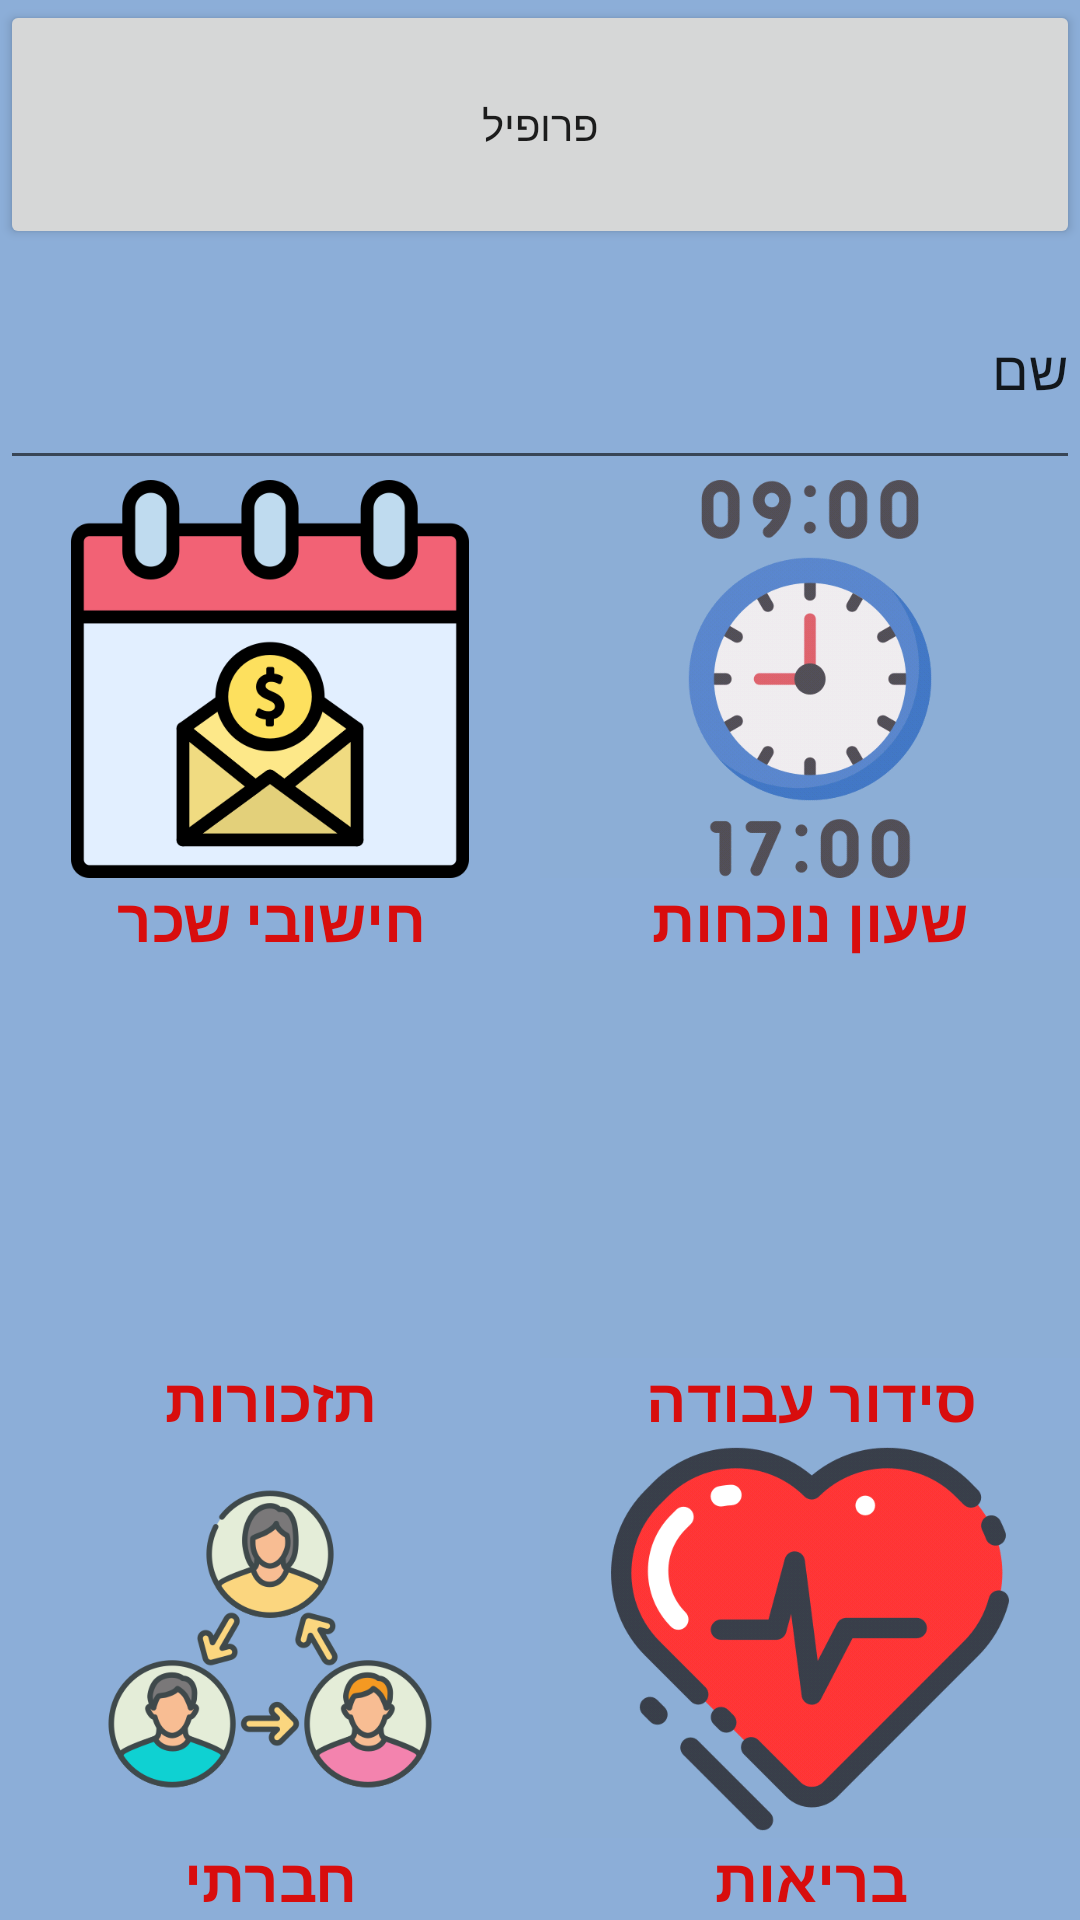

Reconstruct the res/layout file that produces this screen, plus the resources it refers to.
<!-- AndroidManifest.xml: application theme Theme.9to5 -->
<!-- res/layout/activity_home_page_test.xml -->
<?xml version="1.0" encoding="utf-8"?>
<LinearLayout xmlns:android="http://schemas.android.com/apk/res/android"
    xmlns:app="http://schemas.android.com/apk/res-auto"
    xmlns:tools="http://schemas.android.com/tools"
    android:layout_width="match_parent"
    android:layout_height="match_parent"
    android:layout_rowWeight="6"
    android:layout_weight="2"
    android:background="#8CAED8"
    android:layerType="none"
    android:orientation="vertical"
    android:textAlignment="center"
    android:textDirection="firstStrong"
    tools:context=".HomePage_test">

    <LinearLayout
        android:layout_width="match_parent"
        android:layout_height="match_parent"
        android:layout_weight="1"
        android:orientation="vertical">

        <Button
            android:id="@+id/buttonProfile"
            android:layout_width="match_parent"
            android:layout_height="wrap_content"
            android:layout_weight="1"
            android:text="פרופיל" />

        <EditText
            android:id="@+id/editTextTextPersonName5"
            android:layout_width="match_parent"
            android:layout_height="wrap_content"
            android:layout_weight="1"
            android:ems="10"
            android:inputType="textPersonName"
            android:text="שם " />
    </LinearLayout>

    <LinearLayout
        android:id="@+id/WorkingLayout1"
        android:layout_width="match_parent"
        android:layout_height="match_parent"
        android:layout_weight="1"
        android:orientation="horizontal"
        android:weightSum="2">

        <LinearLayout
            android:layout_width="match_parent"
            android:layout_height="match_parent"
            android:layout_weight="1"
            android:orientation="vertical">

            <ImageButton
                android:id="@+id/pay"
                android:layout_width="match_parent"
                android:layout_height="wrap_content"
                android:layout_weight="1"
                android:background="#8CAED8"
                android:scaleType="centerInside"
                app:srcCompat="@drawable/payday" />

            <TextView
                android:id="@+id/textpay"
                android:layout_width="match_parent"
                android:layout_height="wrap_content"
                android:text="חישובי שכר"
                android:textAlignment="center"
                android:textAppearance="@style/TextAppearance.AppCompat.Body2"
                android:textColor="#D80D0D"
                android:textDirection="locale"
                android:textIsSelectable="false"
                android:textSize="20sp"
                android:textStyle="bold" />
        </LinearLayout>

        <LinearLayout
            android:layout_width="match_parent"
            android:layout_height="match_parent"
            android:layout_weight="1"
            android:orientation="vertical"

            android:persistentDrawingCache="all">

            <ImageButton
                android:id="@+id/imageClock"
                android:layout_width="match_parent"
                android:layout_height="wrap_content"
                android:layout_weight="1"
                android:background="#8CAED8"
                android:layerType="software"
                android:scaleType="centerInside"
                app:srcCompat="@drawable/workingtime" />

            <TextView
                android:id="@+id/textViewClock"
                android:layout_width="match_parent"
                android:layout_height="wrap_content"
                android:background="#8CAED8"
                android:text="שעון נוכחות"
                android:textAlignment="center"
                android:textAppearance="@style/TextAppearance.AppCompat.Body2"
                android:textColor="#D80D0D"
                android:textDirection="locale"
                android:textIsSelectable="false"
                android:textSize="20sp"
                android:textStyle="bold" />

        </LinearLayout>

    </LinearLayout>

    <LinearLayout
        android:id="@+id/WorkingLayout2"
        android:layout_width="match_parent"
        android:layout_height="match_parent"
        android:layout_weight="1"
        android:orientation="horizontal"
        android:weightSum="2">

        <LinearLayout
            android:layout_width="match_parent"
            android:layout_height="match_parent"
            android:layout_weight="1"
            android:orientation="vertical">

            <ImageButton
                android:id="@+id/reminder"
                android:layout_width="match_parent"
                android:layout_height="wrap_content"
                android:layout_weight="1"
                android:background="#8CAED8"
                android:scaleType="centerInside"
                app:srcCompat="@drawable/reminder" />

            <TextView
                android:id="@+id/textreminder"
                android:layout_width="match_parent"
                android:layout_height="wrap_content"
                android:text="תזכורות"
                android:textAlignment="center"
                android:textAppearance="@style/TextAppearance.AppCompat.Body2"
                android:textColor="#D80D0D"
                android:textDirection="locale"
                android:textIsSelectable="false"
                android:textSize="20sp"
                android:textStyle="bold" />
        </LinearLayout>

        <LinearLayout
            android:layout_width="match_parent"
            android:layout_height="match_parent"
            android:layout_weight="1"
            android:orientation="vertical"

            android:persistentDrawingCache="all">

            <ImageButton
                android:id="@+id/imageSchedling"
                android:layout_width="match_parent"
                android:layout_height="wrap_content"
                android:layout_weight="1"
                android:background="#8CAED8"
                android:layerType="software"
                android:scaleType="centerInside"
                app:srcCompat="@drawable/scheduling" />

            <TextView
                android:id="@+id/textView"
                android:layout_width="match_parent"
                android:layout_height="wrap_content"
                android:background="#8CAED8"
                android:text="סידור עבודה"
                android:textAlignment="center"
                android:textAppearance="@style/TextAppearance.AppCompat.Body2"
                android:textColor="#D80D0D"
                android:textDirection="locale"
                android:textIsSelectable="false"
                android:textSize="20sp"
                android:textStyle="bold" />

        </LinearLayout>

    </LinearLayout>

    <LinearLayout
        android:id="@+id/WorkingLayout"
        android:layout_width="match_parent"
        android:layout_height="match_parent"
        android:layout_weight="1"
        android:orientation="horizontal"
        android:weightSum="2">

        <LinearLayout
            android:layout_width="match_parent"
            android:layout_height="match_parent"
            android:layout_weight="1"
            android:orientation="vertical">

            <ImageButton
                android:id="@+id/Socialnetwork"
                android:layout_width="match_parent"
                android:layout_height="wrap_content"
                android:layout_weight="1"
                android:background="#8CAED8"
                android:scaleType="centerInside"
                app:srcCompat="@drawable/network" />

            <TextView
                android:id="@+id/textnetwork"
                android:layout_width="match_parent"
                android:layout_height="wrap_content"
                android:text="חברתי"
                android:textAlignment="center"
                android:textAppearance="@style/TextAppearance.AppCompat.Body2"
                android:textColor="#D80D0D"
                android:textDirection="locale"
                android:textIsSelectable="false"
                android:textSize="20sp"
                android:textStyle="bold" />
        </LinearLayout>

        <LinearLayout
            android:layout_width="match_parent"
            android:layout_height="match_parent"
            android:layout_weight="1"
            android:orientation="vertical"

            android:persistentDrawingCache="all">

            <ImageButton
                android:id="@+id/imageheart"
                android:layout_width="match_parent"
                android:layout_height="wrap_content"
                android:layout_weight="1"
                android:background="#8CAED8"
                android:layerType="software"
                android:scaleType="centerInside"
                app:srcCompat="@drawable/heartrate" />

            <TextView
                android:id="@+id/textViewhealth"
                android:layout_width="match_parent"
                android:layout_height="wrap_content"
                android:text="בריאות"
                android:textAlignment="center"
                android:textAppearance="@style/TextAppearance.AppCompat.Body2"
                android:textColor="#D80D0D"
                android:textDirection="locale"
                android:textIsSelectable="false"
                android:textSize="20sp"
                android:textStyle="bold" />

        </LinearLayout>

    </LinearLayout>
</LinearLayout>
<!-- resources referenced by this layout -->
<resources>
  <!-- drawable heartrate: png bitmap (drawable, 26724 bytes) -->
  <!-- drawable network: png bitmap (drawable, 48890 bytes) -->
  <!-- drawable payday: png bitmap (drawable, 26040 bytes) -->
  <!-- drawable workingtime: png bitmap (drawable, 35255 bytes) -->
  <style name="Theme.9to5" parent="Theme.MaterialComponents.DayNight.DarkActionBar">
          
          <item name="colorPrimary">@color/purple_500</item>
          <item name="colorPrimaryVariant">@color/purple_700</item>
          <item name="colorOnPrimary">@color/white</item>
          
          <item name="colorSecondary">@color/teal_200</item>
          <item name="colorSecondaryVariant">@color/teal_700</item>
          <item name="colorOnSecondary">@color/black</item>
          
          <item name="android:statusBarColor" tools:targetApi="l">?attr/colorPrimaryVariant</item>
          
      </style>
  <color name="purple_500">#FF6200EE</color>
  <color name="purple_700">#FF3700B3</color>
  <color name="white">#FFFFFFFF</color>
  <color name="teal_200">#FF03DAC5</color>
  <color name="teal_700">#FF018786</color>
  <color name="black">#FF000000</color>
</resources>
